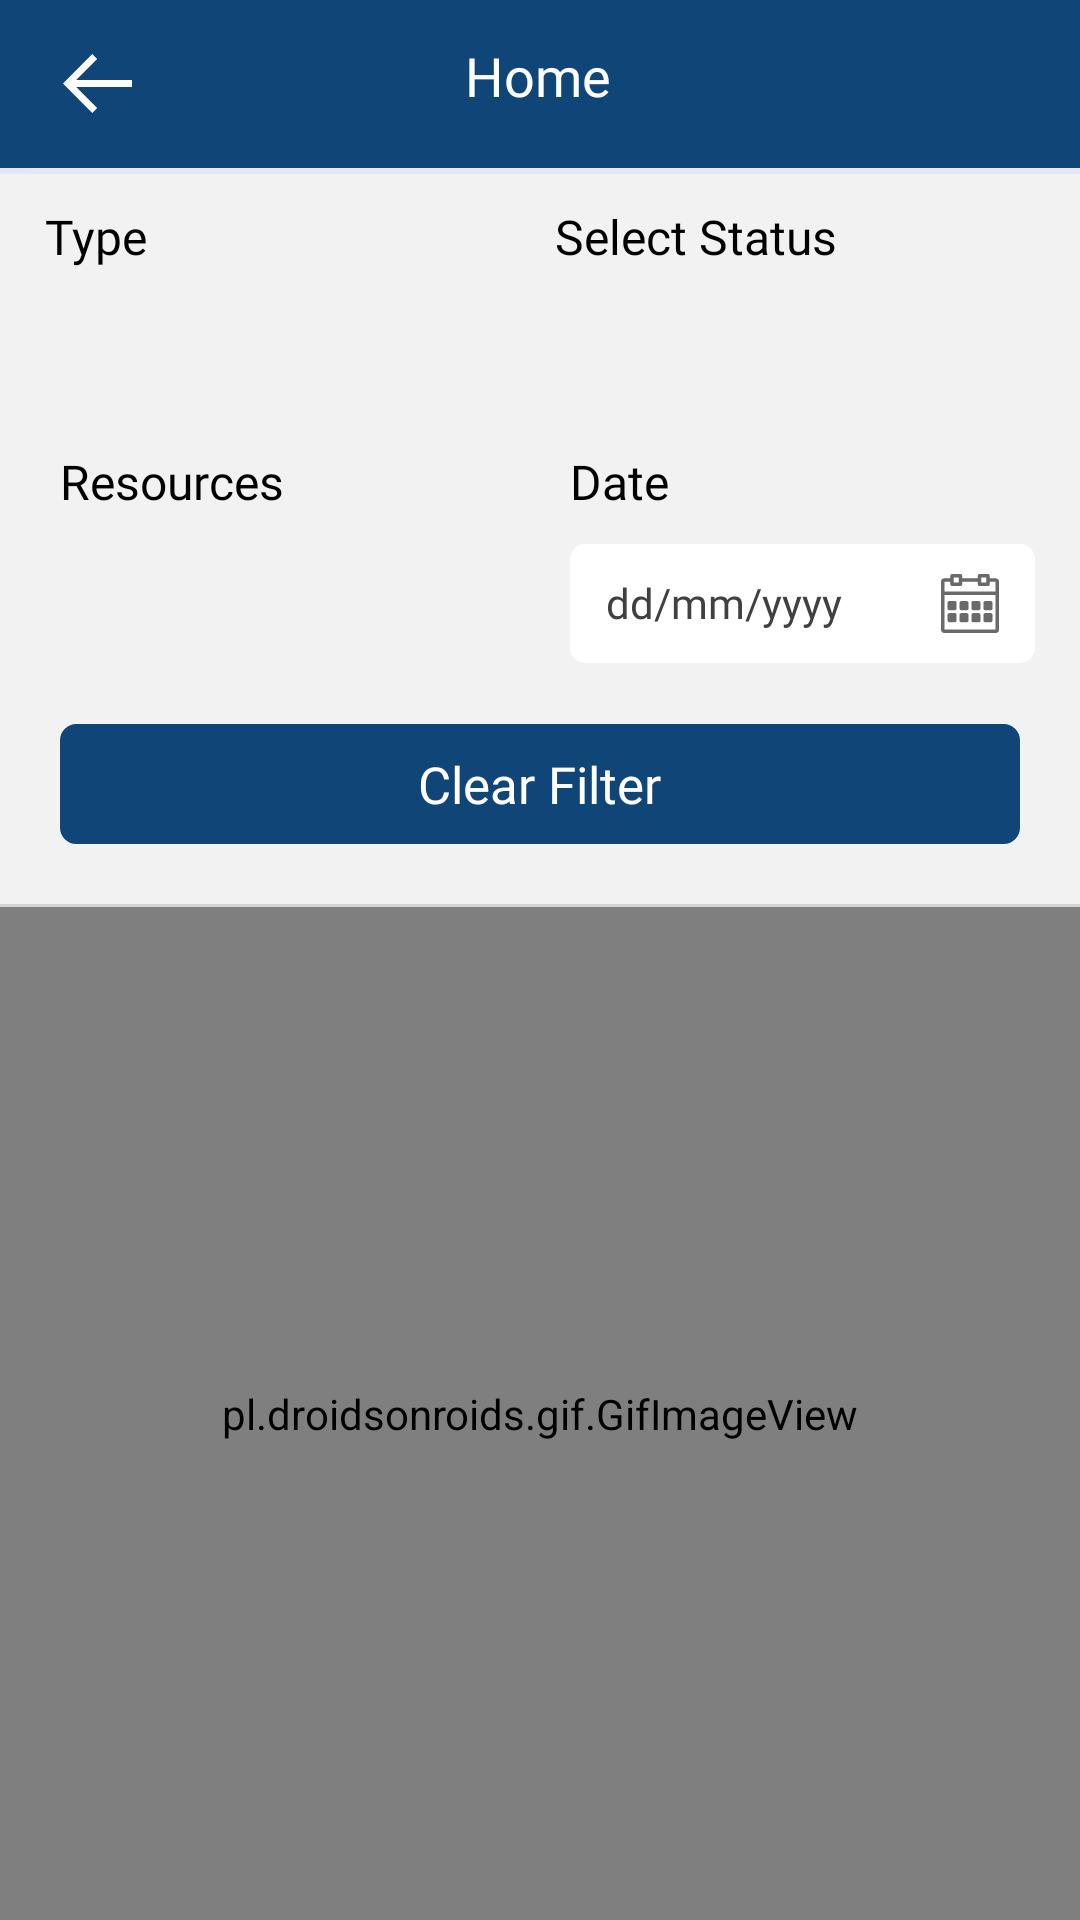

Write the Android layout XML for this screen, with the resource values it uses.
<!-- AndroidManifest.xml: application theme AppTheme -->
<!-- res/layout/activity_team_request.xml -->
<?xml version="1.0" encoding="utf-8"?>
<layout xmlns:android="http://schemas.android.com/apk/res/android"
    xmlns:app="http://schemas.android.com/apk/res-auto"
    xmlns:card_view="http://schemas.android.com/tools"
    xmlns:tools="http://schemas.android.com/tools">

    <data>

    </data>

    <LinearLayout
        android:layout_width="match_parent"
        android:layout_height="match_parent"
        android:background="@color/screen_background"
        android:orientation="vertical"
        tools:context=".activities.TeamRequest">

        <include
            android:id="@+id/headerLayout"
            layout="@layout/headerlayout" />


        <LinearLayout
            android:layout_width="match_parent"
            android:layout_height="wrap_content"
            android:orientation="horizontal"
            android:padding="@dimen/padding_10dp"
            android:weightSum="2">

            <LinearLayout
                android:layout_width="0dp"
                android:layout_height="wrap_content"
                android:layout_marginStart="@dimen/_5dp"
                android:layout_marginEnd="@dimen/_5dp"
                android:layout_weight="1"
                android:orientation="vertical">

                <TextView
                    android:layout_width="match_parent"
                    android:layout_height="wrap_content"
                    android:layout_marginBottom="@dimen/activity_margin_10dp"
                    android:fontFamily="@font/gothic_bold"
                    android:text="Type"
                    android:textColor="@color/black"
                    android:textSize="@dimen/text_size_16sp" />

                <Spinner
                    android:id="@+id/spinnerSelectType"
                    style="@style/spinner_style"
                    android:layout_width="match_parent"
                    android:layout_height="40dp"
                    android:background="@drawable/gradient_spinner_round"
                    android:padding="0dp" />

            </LinearLayout>

            <LinearLayout
                android:layout_width="0dp"
                android:layout_height="wrap_content"
                android:layout_marginStart="@dimen/padding_10dp"
                android:layout_marginEnd="@dimen/padding_10dp"
                android:layout_weight="1"
                android:orientation="vertical">

                <TextView
                    android:layout_width="match_parent"
                    android:layout_height="wrap_content"
                    android:layout_marginBottom="@dimen/activity_margin_10dp"
                    android:fontFamily="@font/gothic_bold"
                    android:text="Select Status"
                    android:textColor="@color/black"
                    android:textSize="@dimen/text_size_16sp" />

                <Spinner
                    android:id="@+id/spinnerStatus"
                    style="@style/spinner_style"
                    android:layout_width="match_parent"
                    android:layout_height="40dp"
                    android:background="@drawable/gradient_spinner_round"
                    android:padding="0dp" />

            </LinearLayout>

        </LinearLayout>

        <LinearLayout
            android:layout_width="match_parent"
            android:layout_height="wrap_content"
            android:orientation="horizontal"
            android:paddingStart="@dimen/padding_10dp"
            android:paddingEnd="@dimen/padding_10dp"
            android:weightSum="2">

            <LinearLayout
                android:layout_width="0dp"
                android:layout_height="wrap_content"
                android:layout_marginStart="@dimen/padding_10dp"
                android:layout_marginEnd="@dimen/padding_10dp"
                android:layout_weight="1"
                android:orientation="vertical">

                <TextView
                    android:layout_width="match_parent"
                    android:layout_height="wrap_content"
                    android:layout_marginBottom="@dimen/activity_margin_10dp"
                    android:fontFamily="@font/gothic_bold"
                    android:text="Resources"
                    android:textColor="@color/black"
                    android:textSize="@dimen/text_size_16sp" />

                <Spinner
                    android:id="@+id/spinnerResource"
                    style="@style/spinner_style"
                    android:layout_width="match_parent"
                    android:layout_height="40dp"
                    android:background="@drawable/gradient_spinner_round"
                    android:padding="0dp" />

            </LinearLayout>

            <LinearLayout
                android:layout_width="0dp"
                android:layout_height="wrap_content"
                android:layout_marginStart="@dimen/_5dp"
                android:layout_marginEnd="@dimen/_5dp"
                android:layout_weight="1"
                android:orientation="vertical">

                <TextView
                    android:layout_width="match_parent"
                    android:layout_height="wrap_content"
                    android:layout_marginBottom="@dimen/activity_margin_10dp"
                    android:fontFamily="@font/gothic_bold"
                    android:text="Date"
                    android:textColor="@color/black"
                    android:textSize="@dimen/text_size_16sp" />

                <RelativeLayout
                    android:layout_width="match_parent"
                    android:layout_height="wrap_content"
                    android:layout_below="@+id/relativeone"
                    android:background="@drawable/bg_round"
                    android:gravity="center"
                    android:orientation="horizontal"
                    android:paddingTop="10dp"
                    android:paddingBottom="10dp">

                    <TextView
                        android:id="@+id/txtDate"
                        android:layout_width="match_parent"
                        android:layout_height="wrap_content"
                        android:drawablePadding="10dp"
                        android:focusableInTouchMode="false"
                        android:fontFamily="@font/gothic_regular"
                        android:paddingStart="@dimen/padding_10dp"
                        android:text="dd/mm/yyyy"
                        android:textColor="@color/color_404040"
                        android:textSize="@dimen/textsize_14sp" />

                    <ImageView
                        android:id="@+id/imgDatePicker"
                        android:layout_width="wrap_content"
                        android:layout_height="wrap_content"
                        android:layout_alignParentRight="true"
                        android:paddingEnd="@dimen/padding_10dp"
                        android:src="@drawable/ic_calendar" />

                </RelativeLayout>

            </LinearLayout>

        </LinearLayout>

        <RelativeLayout
            android:id="@+id/routClearFilter"
            android:layout_width="match_parent"
            android:layout_height="40dp"
            android:layout_below="@+id/relativeone"
            android:orientation="horizontal"
            android:gravity="center"
            android:layout_margin="@dimen/activity_margin_20dp"
            android:background="@drawable/btn_age_yes">

            <TextView
                android:id="@+id/txtClearFilter"
                android:layout_width="wrap_content"
                android:layout_height="wrap_content"
                android:drawablePadding="10dp"
                android:fontFamily="@font/gothic_bold"
                android:textColor="@color/white"
                android:textSize="@dimen/text_size_17sp"
                android:text="Clear Filter"
                android:focusableInTouchMode="false" />

        </RelativeLayout>

        <View
            android:layout_width="match_parent"
            android:layout_height="1dp"
            android:background="@color/gray" />

        <androidx.recyclerview.widget.RecyclerView
            android:id="@+id/recyclerViewTeamRequest"
            android:layout_width="match_parent"
            android:layout_height="match_parent"
            android:visibility="gone"/>

        <LinearLayout
            android:id="@+id/shimmerFrameLayout"
            android:layout_width="match_parent"
            android:layout_height="match_parent"
            android:orientation="vertical">
            <pl.droidsonroids.gif.GifImageView
                android:layout_width="match_parent"
                android:layout_height="match_parent"
                android:src="@drawable/gif_managerview_team_req"
                android:scaleType="fitXY"/>
        </LinearLayout>

        <RelativeLayout
            android:id="@+id/routNoData"
            android:layout_width="match_parent"
            android:layout_height="match_parent"
            android:gravity="center"
            android:layout_gravity="center"
            android:visibility="gone">

            <TextView
                android:id="@+id/txtErrorTitle"
                android:layout_width="match_parent"
                android:layout_height="wrap_content"
                android:layout_centerInParent="true"
                android:fontFamily="@font/gothic_regular"
                android:gravity="center"
                android:text="Oops.."
                android:textColor="@color/black"
                android:textSize="@dimen/text_size_18sp"
                android:visibility="gone"/>

            <TextView
                android:id="@+id/txtErrorDetails"
                android:layout_width="300dp"
                android:layout_height="wrap_content"
                android:layout_below="@+id/txtErrorTitle"
                android:layout_centerInParent="true"
                android:layout_marginTop="@dimen/_5dp"
                android:fontFamily="@font/gothic_regular"
                android:gravity="center"
                android:lineSpacingExtra="-5dp"
                android:text="@string/no_data_found"
                android:textSize="@dimen/text_size_18sp" />


        </RelativeLayout>

    </LinearLayout>
</layout>
<!-- res/layout/headerlayout.xml (included above) -->
<?xml version="1.0" encoding="utf-8"?>
<LinearLayout xmlns:android="http://schemas.android.com/apk/res/android"
    android:layout_width="match_parent"
    android:layout_height="wrap_content"
    xmlns:app="http://schemas.android.com/apk/res-auto"
    android:orientation="vertical">

    <LinearLayout
        android:layout_width="match_parent"
        android:layout_height="wrap_content"
        android:orientation="vertical">

        <com.google.android.material.appbar.AppBarLayout
            android:id="@+id/appbar"
            android:layout_width="match_parent"
            android:layout_height="wrap_content"
            android:background="@color/colorPrimary"
            android:theme="@style/AppTheme.AppBarOverlay"
            android:translationZ="0.1dp"
            app:elevation="0dp">

            <androidx.appcompat.widget.Toolbar
                android:id="@+id/toolbar"
                android:layout_width="match_parent"
                android:layout_height="wrap_content"
                app:popupTheme="@style/AppTheme.PopupOverlay">

                <LinearLayout
                    android:layout_width="match_parent"
                    android:layout_height="wrap_content"
                    android:orientation="vertical">

                    <LinearLayout
                        android:layout_width="match_parent"
                        android:layout_height="wrap_content"
                        android:orientation="horizontal"
                        android:weightSum="2">

                        <ImageView
                            android:id="@+id/imgBack"
                            android:layout_width="wrap_content"
                            android:layout_height="wrap_content"
                            android:layout_gravity="center"
                            android:padding="5dp"
                            android:src="@drawable/icon_back_arrow" />

                        <LinearLayout
                            android:layout_width="0dp"
                            android:layout_height="wrap_content"
                            android:layout_weight="2"
                            android:gravity="center"
                            android:paddingEnd="@dimen/dimen_50"
                            android:orientation="vertical">

                            <TextView
                                android:id="@+id/txtTitle"
                                android:layout_width="wrap_content"
                                android:layout_height="wrap_content"
                                android:fontFamily="@font/gothic_bold"
                                android:textColor="@color/white"
                                android:textSize="@dimen/text_size_18sp"
                                android:text="Home"/>
                        </LinearLayout>

                    </LinearLayout>

                </LinearLayout>

            </androidx.appcompat.widget.Toolbar>

        </com.google.android.material.appbar.AppBarLayout>

        <View
            android:id="@+id/divider"
            android:layout_width="match_parent"
            android:layout_height="@dimen/_2dp"
            android:layout_below="@+id/appbar"
            android:background="#E6E7F0" />

    </LinearLayout>

</LinearLayout>
<!-- resources referenced by this layout -->
<resources>
  <color name="black">#000000</color>
  <color name="colorPrimary">#104578</color>
  <color name="color_404040">#404040</color>
  <color name="gray">#d3d3d3</color>
  <color name="screen_background">#F2F2F2</color>
  <color name="white">#FFFFFFFF</color>
  <dimen name="_2dp">2dp</dimen>
  <dimen name="_5dp">5dp</dimen>
  <dimen name="activity_margin_10dp">10dp</dimen>
  <dimen name="activity_margin_20dp">20dp</dimen>
  <dimen name="dimen_50">50dp</dimen>
  <dimen name="padding_10dp">10dp</dimen>
  <dimen name="text_size_16sp">16sp</dimen>
  <dimen name="text_size_17sp">17sp</dimen>
  <dimen name="text_size_18sp">18sp</dimen>
  <dimen name="textsize_14sp">14sp</dimen>
  <!-- drawable bg_round (drawable) -->
  <?xml version="1.0" encoding="utf-8"?>
  <selector xmlns:android="http://schemas.android.com/apk/res/android">
  
      <item>
          <layer-list>
              <item>
                  <shape>
  
                   
                      <solid android:color="@color/white" />
                      <corners android:radius="5dp" />
  
                      <padding android:bottom="2dp" android:left="2dp" android:right="2dp" android:top="2dp" />
                  </shape>
              </item>
  
          </layer-list>
      </item>
  
  </selector>
  <!-- drawable btn_age_yes (drawable) -->
  <?xml version="1.0" encoding="UTF-8"?>
  <shape xmlns:android="http://schemas.android.com/apk/res/android">
      <solid android:color="@color/colorPrimary"></solid>
      <stroke
          android:width="1dp"
          android:color="@color/colorPrimary"></stroke>
  
      <corners
          android:bottomLeftRadius="5dp"
          android:bottomRightRadius="5dp"
          android:topLeftRadius="5dp"
          android:topRightRadius="5dp" />
  
  </shape>
  <!-- drawable gif_managerview_team_req: gif bitmap (drawable, 168688 bytes) -->
  <!-- drawable gradient_spinner_round (drawable) -->
  <?xml version="1.0" encoding="utf-8"?>
  <selector xmlns:android="http://schemas.android.com/apk/res/android">
  
      <item>
          <layer-list>
              <item>
                  <shape>
  
                   
                      <solid android:color="@color/white" />
                      <corners android:radius="5dp" />
  
                      <padding android:bottom="2dp" android:left="2dp" android:right="2dp" android:top="2dp" />
                  </shape>
              </item>
              <item>
                  <bitmap android:gravity="center_horizontal|right" android:src="@drawable/down_arrow" />
              </item>
          </layer-list>
      </item>
  
  </selector>
  <!-- drawable ic_calendar: vector/xml drawable (drawable, 3610 chars, omitted) -->
  <!-- drawable icon_back_arrow (drawable) -->
  <vector xmlns:android="http://schemas.android.com/apk/res/android"
      android:width="23.11dp"
      android:height="19.608dp"
      android:viewportWidth="23.11"
      android:viewportHeight="19.608">
    <path
        android:pathData="M4.423,8.649l7.015,-7.015L9.8,0 0,9.804l0.817,0.817L9.8,19.608l1.634,-1.634L4.423,10.96L23.11,10.96L23.11,8.649Z"
        android:fillColor="#fff"/>
  </vector>
  <string name="no_data_found">No data found</string>
  <style name="AppTheme.AppBarOverlay" parent="ThemeOverlay.AppCompat.Dark.ActionBar" />
  <style name="AppTheme.PopupOverlay" parent="ThemeOverlay.AppCompat.Light" />
  <style name="spinner_style">
          <item name="android:paddingLeft">10dp</item>
          <item name="android:paddingRight">10dp</item>
  
      </style>
  <style name="AppTheme" parent="Base.Theme.AppCompat.Light.DarkActionBar">
          
          <item name="colorPrimary">@color/colorPrimary</item>
          <item name="colorPrimaryDark">@color/colorPrimaryDark</item>
          <item name="colorAccent">@color/colorAccent</item>
      </style>
  <color name="colorPrimaryDark">#104578</color>
  <color name="colorAccent">#104578</color>
</resources>
